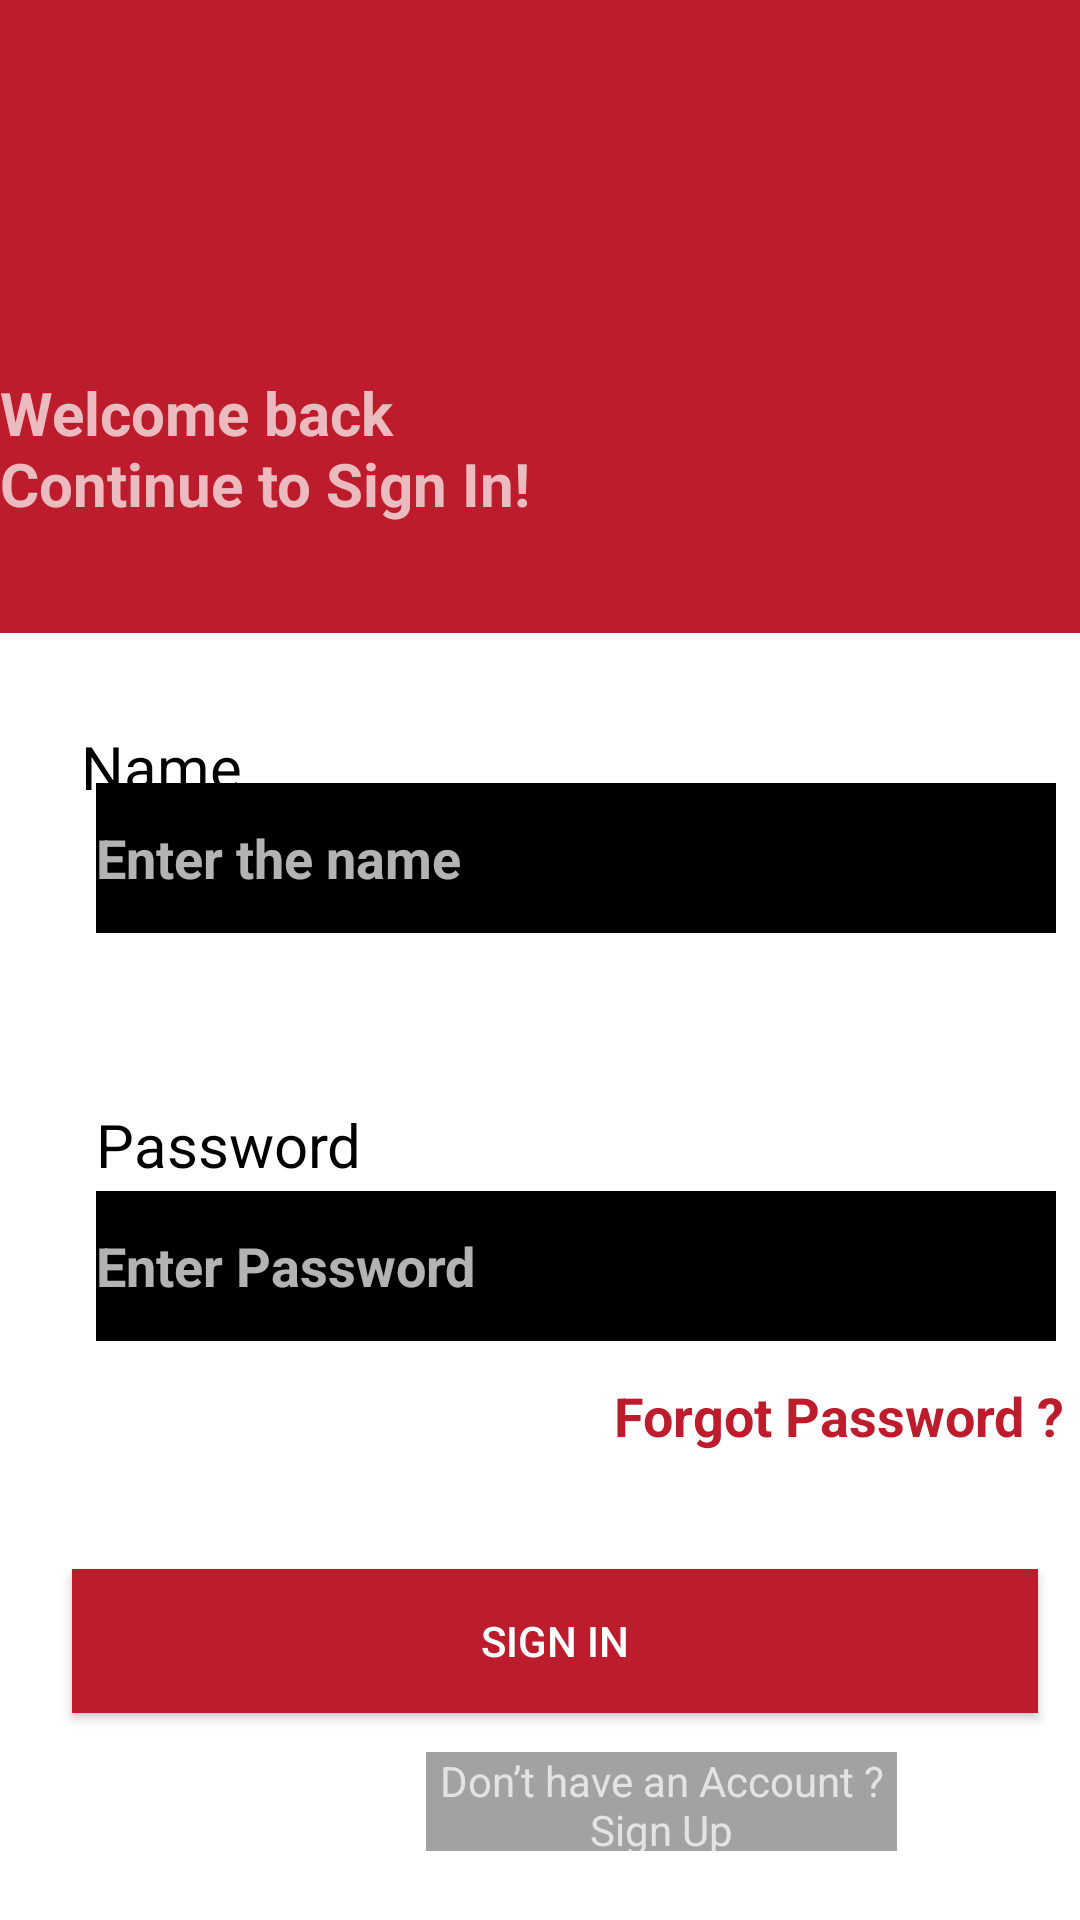

Layout XML and referenced resources for this Android screen:
<!-- AndroidManifest.xml: application theme Theme.Masai_Login_Page -->
<!-- res/layout/activity_sign_in.xml -->
<?xml version="1.0" encoding="utf-8"?>
<RelativeLayout xmlns:android="http://schemas.android.com/apk/res/android"
    android:layout_width="match_parent"
    android:layout_height="match_parent"
    android:background="#BC1C2B"
    android:orientation="vertical">


    <TextView
        android:layout_width="190dp"
        android:layout_height="78dp"
        android:layout_alignParentStart="true"
        android:layout_alignParentTop="true"
        android:layout_marginStart="0dp"
        android:layout_marginTop="124dp"
        android:text="@string/welcome_back_continue_to_sign_in"
        android:textSize="20dp"
        android:textStyle="bold">

    </TextView>


    <View
        android:layout_width="match_parent"
        android:layout_height="510dp"
        android:layout_alignParentStart="true"
        android:layout_alignParentTop="true"
        android:layout_alignParentBottom="true"
        android:layout_marginStart="0dp"
        android:layout_marginTop="211dp"
        android:background="#FFFFFF" />

    <TextView
        android:layout_width="wrap_content"
        android:layout_height="wrap_content"
        android:layout_alignParentStart="true"
        android:layout_alignParentTop="true"
        android:layout_marginStart="27dp"
        android:layout_marginTop="242dp"
        android:text="@string/name"
        android:textColor="@color/black"
        android:textSize="20dp" />

    <EditText
        android:id="@+id/EtName"
        android:layout_width="352dp"
        android:layout_height="50dp"
        android:layout_alignParentStart="true"
        android:layout_alignParentEnd="true"
        android:layout_alignParentBottom="true"
        android:layout_centerInParent="true"
        android:layout_marginStart="32dp"
        android:layout_marginTop="100dp"
        android:layout_marginEnd="8dp"
        android:layout_marginBottom="329dp"
        android:background="@color/black"
        android:hint="@string/enter_the_name"
        android:textAlignment="textStart"
        android:textStyle="bold" />

    <EditText

        android:layout_width="352dp"
        android:layout_height="50dp"
        android:layout_alignParentStart="true"
        android:layout_alignParentEnd="true"
        android:layout_alignParentBottom="true"
        android:layout_centerInParent="true"
        android:layout_marginStart="32dp"
        android:layout_marginTop="100dp"
        android:layout_marginEnd="8dp"
        android:layout_marginBottom="193dp"
        android:background="@color/black"
        android:hint="@string/enter_password"
        android:textAlignment="textStart"
        android:textStyle="bold" />


    <TextView
        android:layout_width="wrap_content"
        android:layout_height="wrap_content"
        android:layout_alignParentEnd="true"
        android:layout_alignParentBottom="true"
        android:layout_marginBottom="156dp"
        android:text="@string/forgot_password"
        android:textColor="#BC1C2B"
        android:textStyle="bold"
        android:layout_marginRight="5dp"
        android:textSize="18dp" />

    <TextView
        android:layout_width="wrap_content"
        android:layout_height="wrap_content"
        android:layout_alignParentStart="true"
        android:layout_alignParentTop="true"
        android:layout_centerVertical="true"
        android:layout_marginStart="32dp"
        android:layout_marginTop="368dp"
        android:text="@string/password"
        android:textColor="@color/black"
        android:textSize="20dp" />

    <Button
        android:id="@+id/BtnSignIn2"
        android:layout_width="370dp"
        android:layout_height="wrap_content"
        android:layout_alignParentStart="true"
        android:layout_alignParentBottom="true"
        android:layout_centerHorizontal="true"
        android:layout_marginStart="24dp"
        android:layout_marginTop="26dp"
        android:layout_marginEnd="14dp"
        android:layout_marginBottom="69dp"
        android:background="#BC1C2B"
        android:text="@string/sign_in" />

    <TextView
        android:layout_width="157dp"
        android:layout_height="33dp"
        android:layout_alignParentStart="true"
        android:layout_alignParentBottom="true"
        android:layout_centerHorizontal="true"
        android:layout_marginStart="142dp"
        android:layout_marginBottom="23dp"
        android:background="#A2A2A2"
        android:gravity="center"
        android:text="@string/dont"
        android:textAlignment="gravity" />


</RelativeLayout>
<!-- resources referenced by this layout -->
<resources>
  <string name="dont">Don’t have an Account ? Sign Up</string>
  <string name="enter_password">Enter Password</string>
  <string name="enter_the_name">Enter the name</string>
  <string name="forgot_password">Forgot Password ?</string>
  <string name="name">Name</string>
  <string name="password">Password</string>
  <string name="sign_in">Sign In</string>
  <string name="welcome_back_continue_to_sign_in">Welcome back Continue to Sign In!</string>
  <style name="Theme.Masai_Login_Page" parent="Theme.Design.NoActionBar">
          
          <item name="colorPrimary">@color/purple_500</item>
          <item name="colorPrimaryVariant">@color/purple_700</item>
          <item name="colorOnPrimary">@color/white</item>
          
          <item name="colorSecondary">@color/teal_200</item>
          <item name="colorSecondaryVariant">@color/teal_700</item>
          <item name="colorOnSecondary">@color/black</item>
          
          <item name="android:statusBarColor" tools:targetApi="l">?attr/colorPrimaryVariant</item>
          
      </style>
  <!-- not gathered from this repository: default colours our renderer supplied (Android Studio template values) -->
  <color name="purple_500">#FF6200EE</color>
  <color name="purple_700">#FF3700B3</color>
  <color name="teal_200">#FF03DAC5</color>
  <color name="teal_700">#FF018786</color>
  <color name="black">#FF000000</color>
  <color name="white">#FFFFFFFF</color>
</resources>
